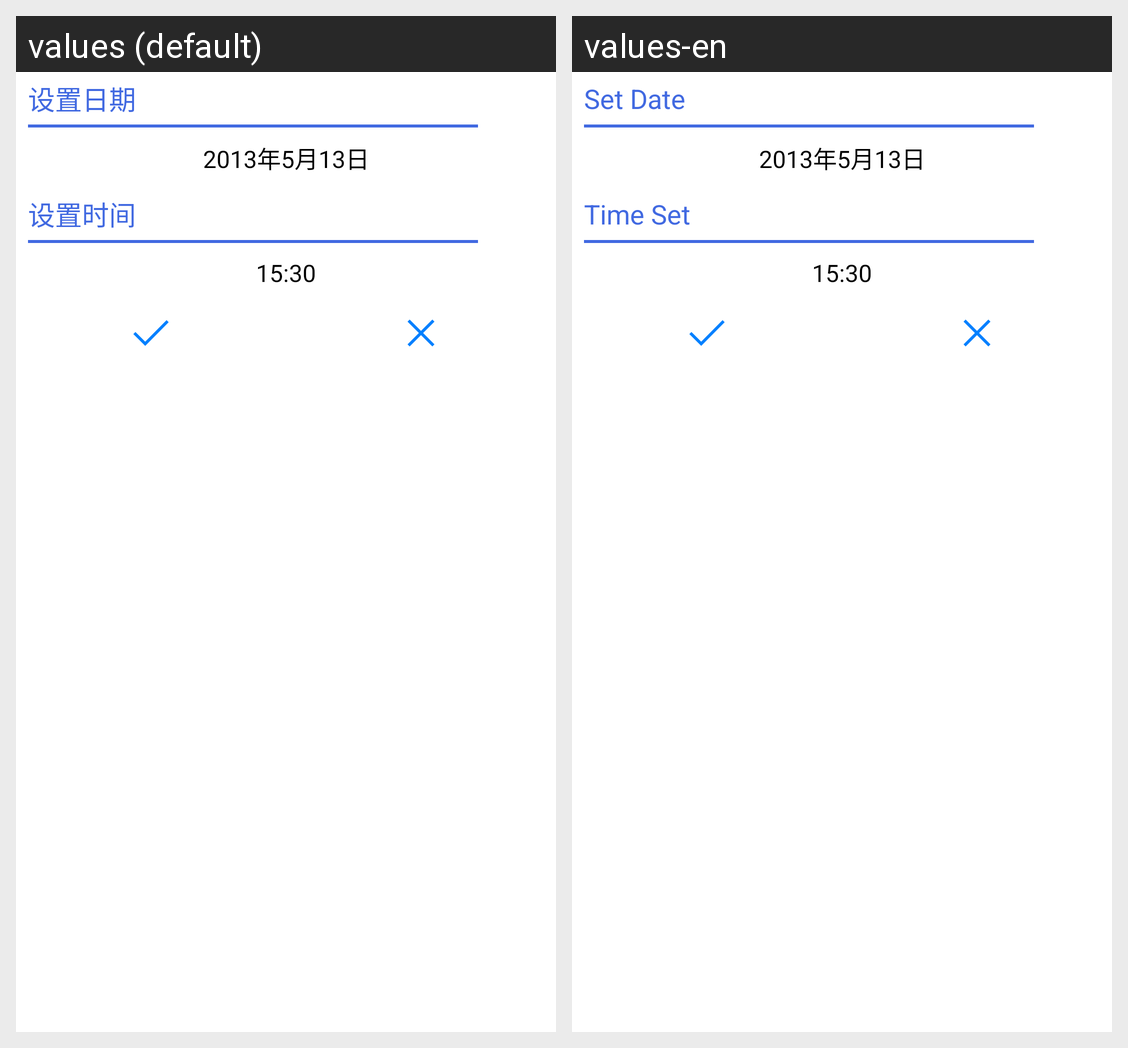

Translations of the strings shown on this Android screen, per locale in the grid:
Android screen res/layout/time_picker.xml rendered under 2 locales, left to right: values (default), values-en. Device: Nexus 5 (rendered at 1080×1920; each locale shown at half size, 540×960, under a caption strip naming it); theme ThemeActivity.
Strings drawn on this screen, with the default value and each locale's value (text and hints the layout hard-codes, and strings that could not be matched under every locale, appear in the picture but are not listed):

set_date
  values: 设置日期
  values-en: Set Date

set_time
  values: 设置时间
  values-en: Time Set
